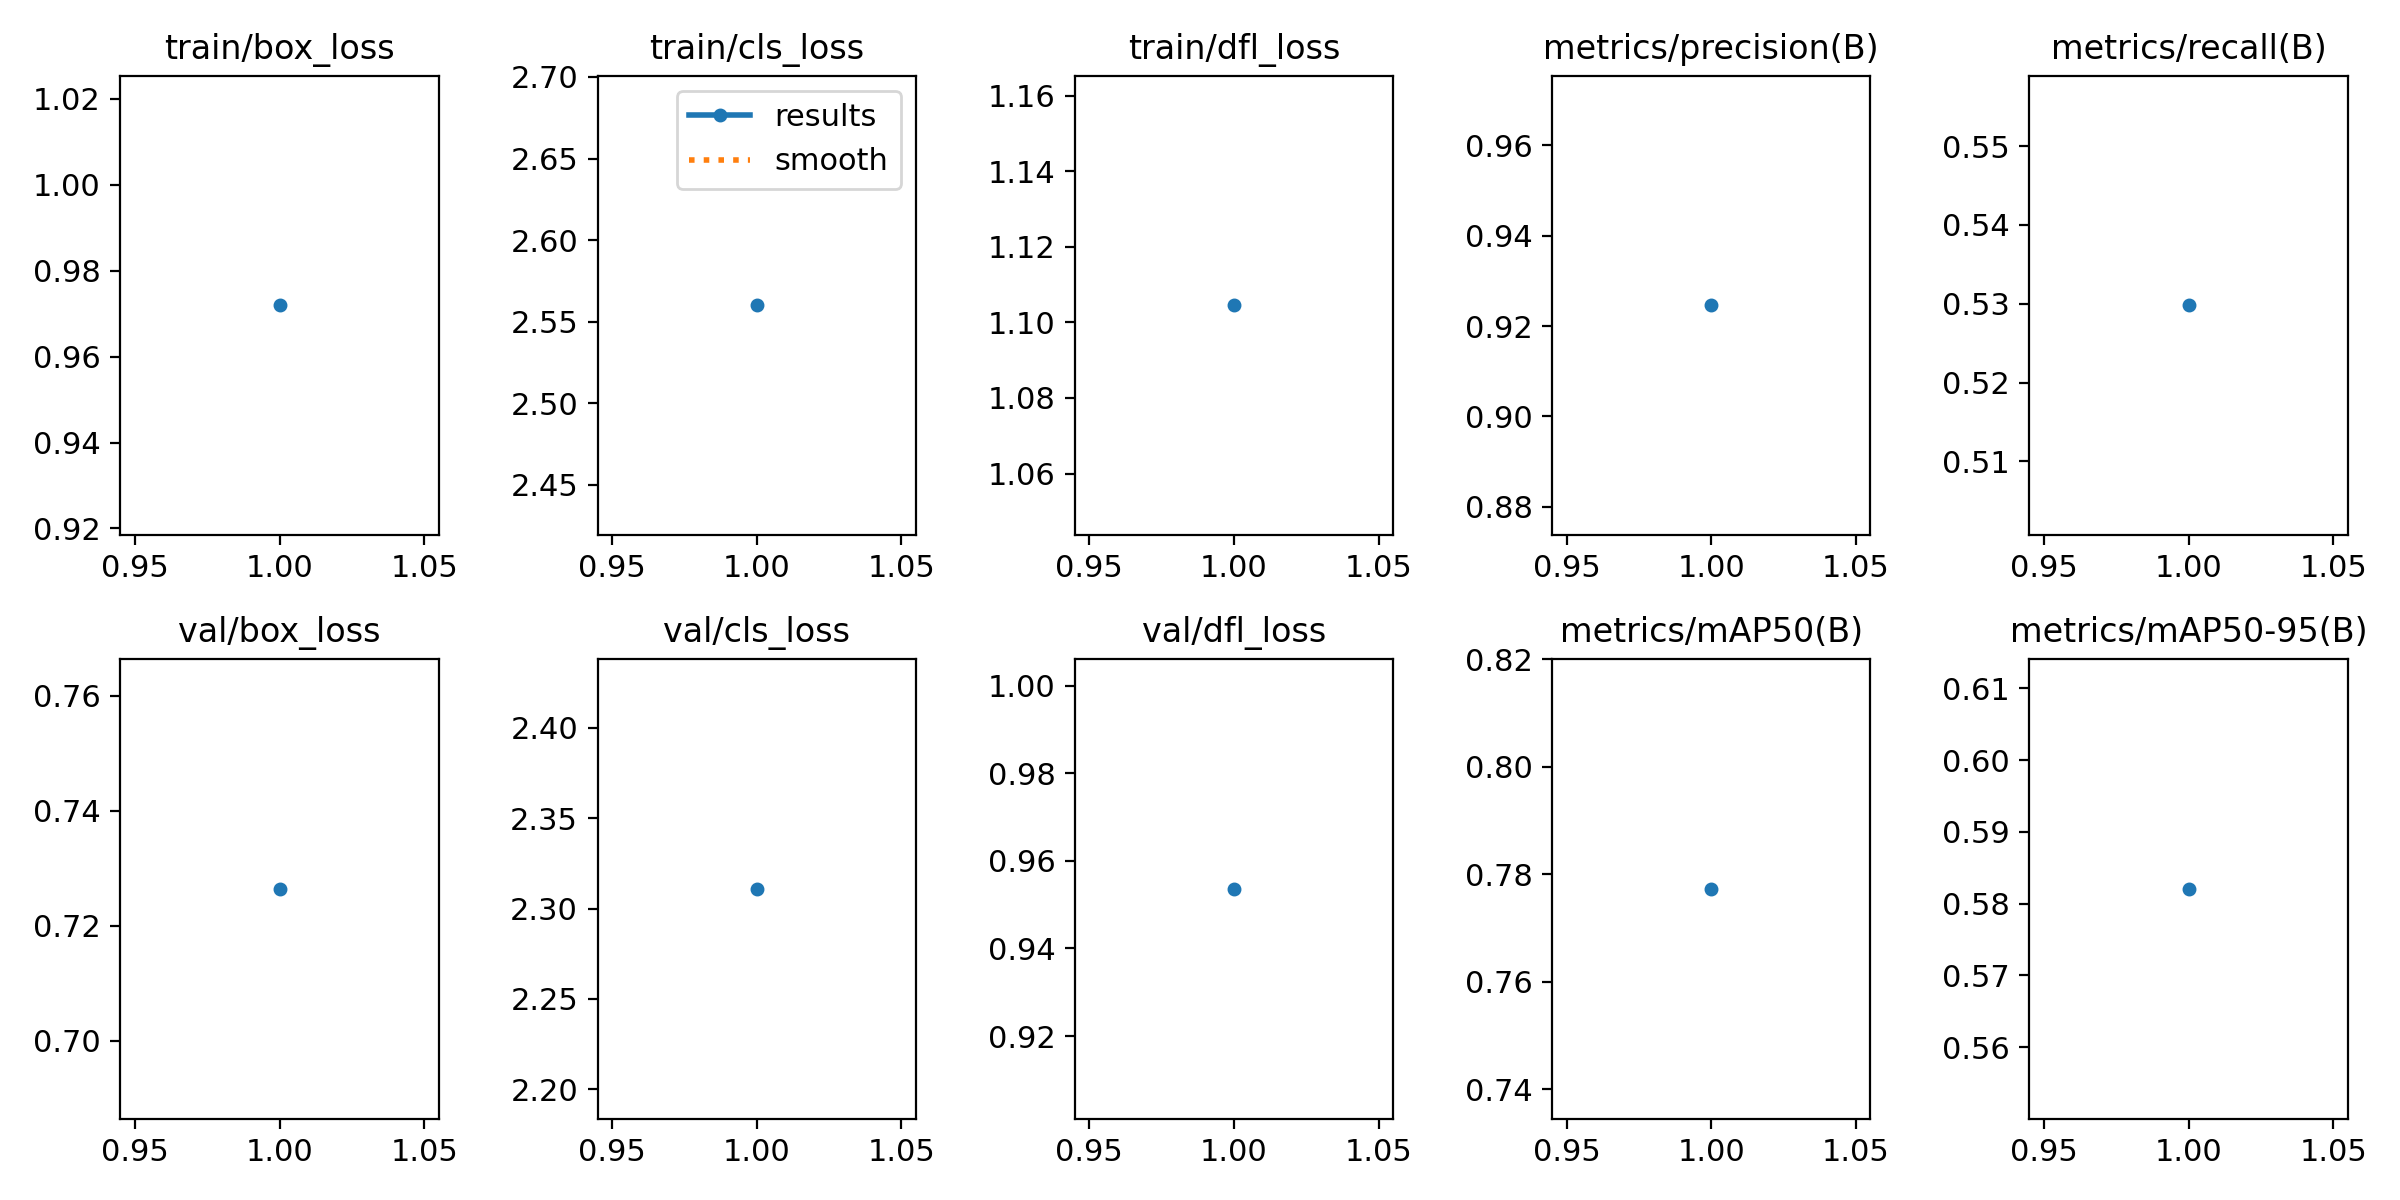

The table this chart was drawn from, first rows:
epoch, train/box_loss, train/cls_loss, train/dfl_loss, metrics/precision(B), metrics/recall(B), metrics/mAP50(B), metrics/mAP50-95(B), val/box_loss, val/cls_loss, val/dfl_loss, lr/pg0, lr/pg1, lr/pg2
1, 0.9719, 2.56, 1.105, 0.9246, 0.5298, 0.7773, 0.5821, 0.7264, 2.311, 0.9536, 0.07033, 0.003297, 0.003297
